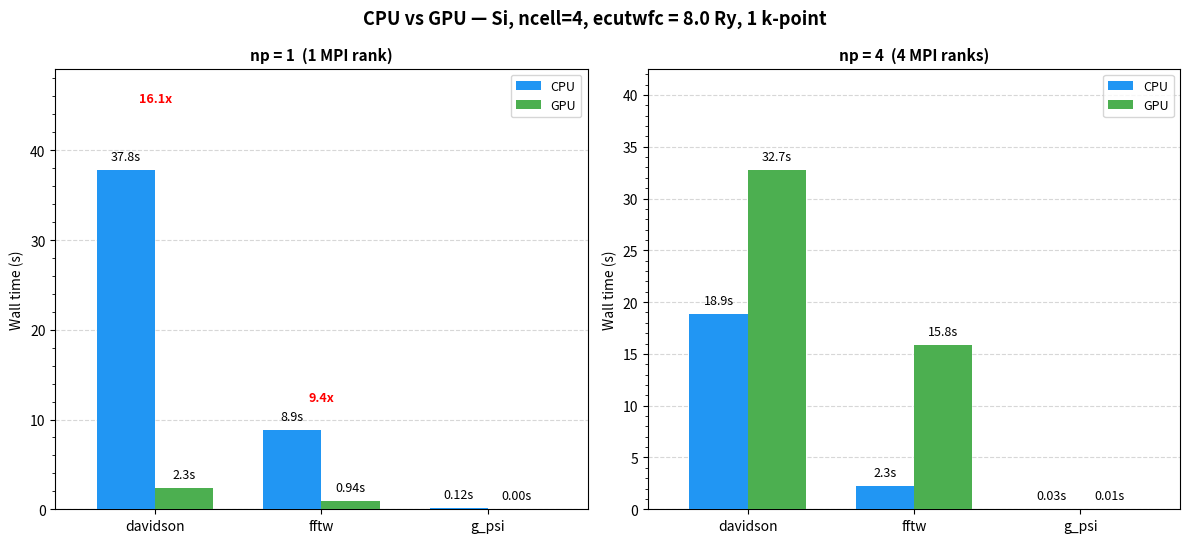

The matplotlib source for this figure: (Note: this script raises an exception after producing the figure.)
#!/usr/bin/env python3
"""
plot_cpu_vs_gpu_37444496.py
Side-by-side bar chart comparing CPU vs GPU timings from cpu_vs_gpu_37444496.out
Input: si4.in — Si, ncell=4, ecutwfc=8.0 Ry, 1 k-point
"""

import os
import matplotlib
matplotlib.use("Agg")
import matplotlib.pyplot as plt
import matplotlib.ticker as mticker
import numpy as np

# ---------------------------------------------------------------------------
# Data from cpu_vs_gpu_37444496.out
# si4.in: crystal_name='Si', ecutwfc=8.0, ncell=4, david=3, 1 k-point
# ---------------------------------------------------------------------------

categories = ["davidson", "fftw", "g_psi"]

# np = 1
cpu_np1  = [37.77,  8.86, 0.12]
gpu_np1  = [ 2.34,  0.94, 0.00]

# np = 4
cpu_np4  = [18.87,  2.26, 0.03]
gpu_np4  = [32.73, 15.85, 0.01]

# ---------------------------------------------------------------------------
# Figure: 2 subplots side by side (np=1, np=4)
# ---------------------------------------------------------------------------

fig, (ax1, ax2) = plt.subplots(1, 2, figsize=(12, 5.5))
fig.suptitle("CPU vs GPU — Si, ncell=4, ecutwfc = 8.0 Ry, 1 k-point",
             fontsize=13, fontweight="bold")

BAR_WIDTH = 0.35
COLORS = {"cpu": "#2196F3", "gpu": "#4CAF50"}


def add_bars(ax, cpu_vals, gpu_vals, title):
    x = np.arange(len(categories))
    bars_c = ax.bar(x - BAR_WIDTH / 2, cpu_vals, BAR_WIDTH,
                    label="CPU", color=COLORS["cpu"], zorder=3)
    bars_g = ax.bar(x + BAR_WIDTH / 2, gpu_vals, BAR_WIDTH,
                    label="GPU", color=COLORS["gpu"], zorder=3)

    ymax = max(max(cpu_vals), max(gpu_vals))
    for bars in [bars_c, bars_g]:
        for bar in bars:
            h = bar.get_height()
            label = f"{h:.2f}s" if h < 1 else f"{h:.1f}s"
            ax.text(bar.get_x() + bar.get_width() / 2,
                    h + ymax * 0.02,
                    label, ha="center", va="bottom", fontsize=9, zorder=4)

    ax.set_xticks(x)
    ax.set_xticklabels(categories, fontsize=10)
    ax.set_ylabel("Wall time (s)", fontsize=10)
    ax.set_title(title, fontsize=11, fontweight="bold")
    ax.yaxis.set_minor_locator(mticker.AutoMinorLocator())
    ax.grid(axis="y", which="major", linestyle="--", alpha=0.5, zorder=0)
    ax.legend(fontsize=9)
    ax.set_xlim(-0.6, len(x) - 0.4)
    ax.set_ylim(0, ymax * 1.3)


add_bars(ax1, cpu_np1, gpu_np1, "np = 1  (1 MPI rank)")
add_bars(ax2, cpu_np4, gpu_np4, "np = 4  (4 MPI ranks)")

# Add speedup annotations for np=1
for i, (c, g) in enumerate(zip(cpu_np1, gpu_np1)):
    if g > 0:
        speedup = c / g
        ax1.text(i, max(c, g) * 1.15 + max(cpu_np1) * 0.05,
                 f"{speedup:.1f}x", ha="center", fontsize=9,
                 color="red", fontweight="bold")

fig.tight_layout()
outfile = os.path.join(os.path.dirname(os.path.abspath(__file__)),
                       "cpu_vs_gpu_37444496.png")
fig.savefig(outfile, dpi=160)
print(f"Saved: {outfile}")
plt.close(fig)
